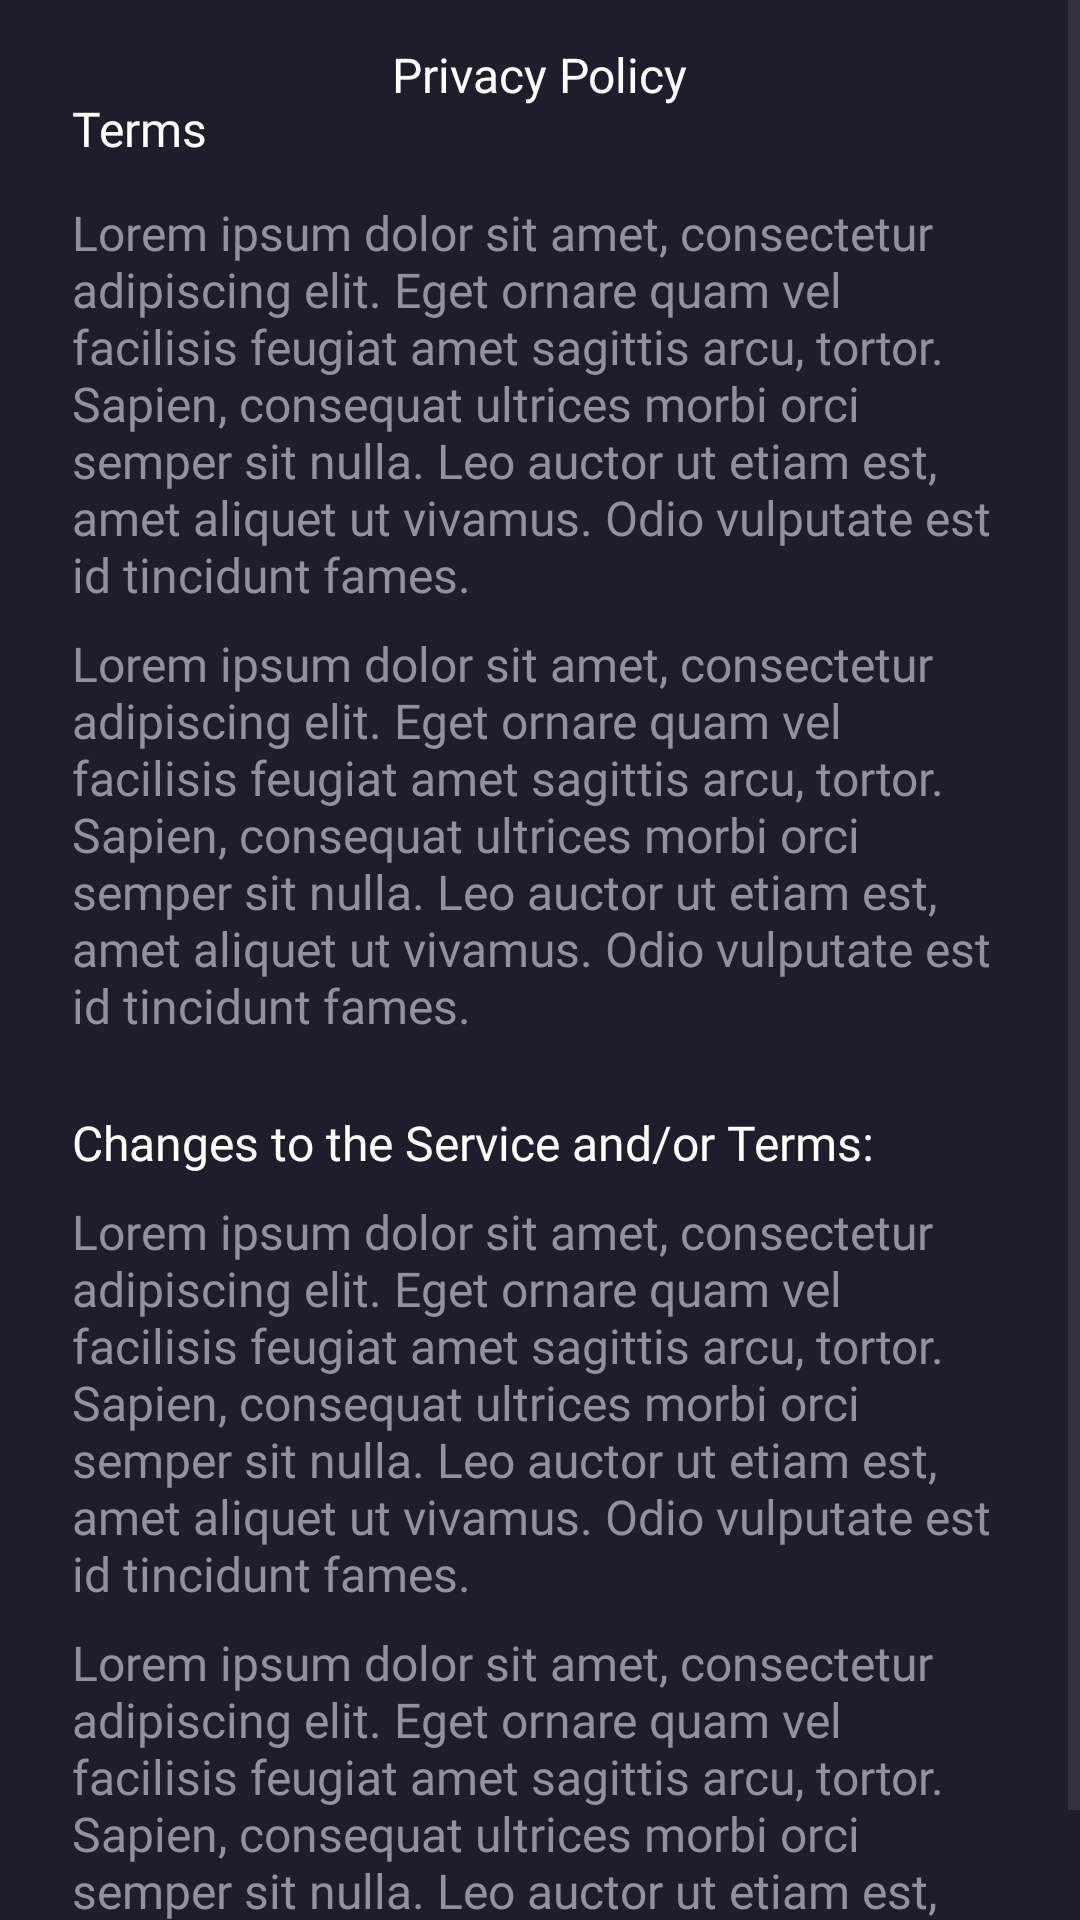

Reconstruct the res/layout file that produces this screen, plus the resources it refers to.
<!-- AndroidManifest.xml: application theme Theme.MvvmMovieApp -->
<!-- res/layout/fragment_privacy_policy.xml -->
<?xml version="1.0" encoding="utf-8"?>
<ScrollView
    xmlns:android="http://schemas.android.com/apk/res/android"
    xmlns:app="http://schemas.android.com/apk/res-auto"
    xmlns:tools="http://schemas.android.com/tools"
    android:layout_width="match_parent"
    android:layout_height="match_parent"
    android:background="@color/main_color"
    tools:context=".presentation.fragments.auth.policy.PrivacyPolicyFragment">

    <androidx.constraintlayout.widget.ConstraintLayout
        android:layout_width="match_parent"
        android:layout_height="wrap_content">

        <ImageButton
            android:id="@+id/btn_back"
            android:layout_width="wrap_content"
            android:layout_height="wrap_content"
            android:layout_marginStart="24dp"
            android:layout_marginTop="8dp"
            android:background="?attr/selectableItemBackgroundBorderless"
            android:contentDescription="@string/back_press_btn"
            android:src="@drawable/ic_auth_back_btn"
            app:layout_constraintStart_toStartOf="parent"
            app:layout_constraintTop_toTopOf="parent" />


        <TextView
            android:id="@+id/textView8"
            android:layout_width="wrap_content"
            android:layout_height="wrap_content"
            android:layout_marginTop="14dp"
            android:fontFamily="@font/montserrat_semi_bold"
            android:text="@string/privacy_policy"
            android:textColor="@color/white"
            android:textSize="16sp"
            app:layout_constraintEnd_toEndOf="parent"
            app:layout_constraintStart_toStartOf="parent"
            app:layout_constraintTop_toTopOf="parent" />

        <TextView
            android:id="@+id/textView9"
            android:layout_width="wrap_content"
            android:layout_height="wrap_content"
            android:layout_marginStart="24dp"
            android:layout_marginTop="24dp"
            android:fontFamily="@font/montserrat_semi_bold"
            android:text="@string/terms"
            android:textColor="@color/white"
            android:textSize="16sp"
            app:layout_constraintStart_toStartOf="parent"
            app:layout_constraintTop_toBottomOf="@+id/btn_back" />

        <TextView
            android:id="@+id/textView10"
            android:layout_width="0dp"
            android:layout_height="wrap_content"
            android:layout_marginStart="24dp"
            android:layout_marginTop="13dp"
            android:layout_marginEnd="24dp"
            android:fontFamily="@font/montserrat_medium"
            android:text="@string/terms_lorem"
            android:textColor="@color/grey"
            android:textSize="16sp"
            app:layout_constraintEnd_toEndOf="parent"
            app:layout_constraintHorizontal_bias="0.5"
            app:layout_constraintStart_toStartOf="parent"
            app:layout_constraintTop_toBottomOf="@+id/textView9" />

        <TextView
            android:id="@+id/terms_second"
            android:layout_width="0dp"
            android:layout_height="wrap_content"
            android:layout_marginStart="24dp"
            android:layout_marginEnd="24dp"
            android:layout_marginTop="8dp"
            android:fontFamily="@font/montserrat_medium"
            android:text="@string/terms_lorem"
            android:textColor="@color/grey"
            android:textSize="16sp"
            app:layout_constraintEnd_toEndOf="parent"
            app:layout_constraintHorizontal_bias="0.0"
            app:layout_constraintStart_toStartOf="parent"
            app:layout_constraintTop_toBottomOf="@+id/textView10" />

        <TextView
            android:id="@+id/changes"
            android:layout_width="wrap_content"
            android:layout_height="wrap_content"
            android:layout_marginStart="24dp"
            android:layout_marginTop="24dp"
            android:fontFamily="@font/montserrat_semi_bold"
            android:text="@string/changes_to_terms_and_service"
            android:textColor="@color/white"
            android:textSize="16sp"
            app:layout_constraintStart_toStartOf="parent"
            app:layout_constraintTop_toBottomOf="@+id/terms_second" />

        <TextView
            android:id="@+id/lorem_terms_and_service_first"
            android:layout_width="0dp"
            android:layout_height="wrap_content"
            android:layout_marginStart="24dp"
            android:layout_marginTop="8dp"
            android:layout_marginEnd="24dp"
            android:fontFamily="@font/montserrat_medium"
            android:text="@string/terms_lorem"
            android:textColor="@color/grey"
            android:textSize="16sp"
            app:layout_constraintEnd_toEndOf="parent"
            app:layout_constraintHorizontal_bias="0.5"
            app:layout_constraintStart_toStartOf="parent"
            app:layout_constraintTop_toBottomOf="@+id/changes" />

        <TextView
            android:id="@+id/lorem_terms_and_service_second"
            android:layout_width="0dp"
            android:layout_height="wrap_content"
            android:layout_marginTop="8dp"
            android:layout_marginStart="24dp"
            android:layout_marginEnd="24dp"
            android:fontFamily="@font/montserrat_medium"
            android:text="@string/terms_lorem"
            android:textColor="@color/grey"
            android:textSize="16sp"
            app:layout_constraintEnd_toEndOf="parent"
            app:layout_constraintTop_toBottomOf="@id/lorem_terms_and_service_first"
            app:layout_constraintStart_toStartOf="parent"
            />


    </androidx.constraintlayout.widget.ConstraintLayout>

</ScrollView>
<!-- resources referenced by this layout -->
<resources>
  <color name="grey">#92929D</color>
  <color name="main_color">#1F1D2B</color>
  <color name="white">#FFFFFFFF</color>
  <string name="back_press_btn">Back press btn</string>
  <string name="changes_to_terms_and_service">Changes to the Service and/or Terms:</string>
  <string name="privacy_policy">Privacy Policy</string>
  <string name="terms">Terms</string>
  <string name="terms_lorem">Lorem ipsum dolor sit amet, consectetur adipiscing elit. Eget ornare quam vel facilisis feugiat amet sagittis arcu, tortor. Sapien, consequat ultrices morbi orci semper sit nulla. Leo auctor ut etiam est, amet aliquet ut vivamus. Odio vulputate est id tincidunt fames.</string>
  <style name="Theme.MvvmMovieApp" parent="Base.Theme.MvvmMovieApp" />
  <style name="Base.Theme.MvvmMovieApp" parent="Theme.Material3.Light.NoActionBar">
          <item name="android:statusBarColor">@color/main_color</item>
          <item name="android:navigationBarColor">@color/main_color</item>
      </style>
</resources>
